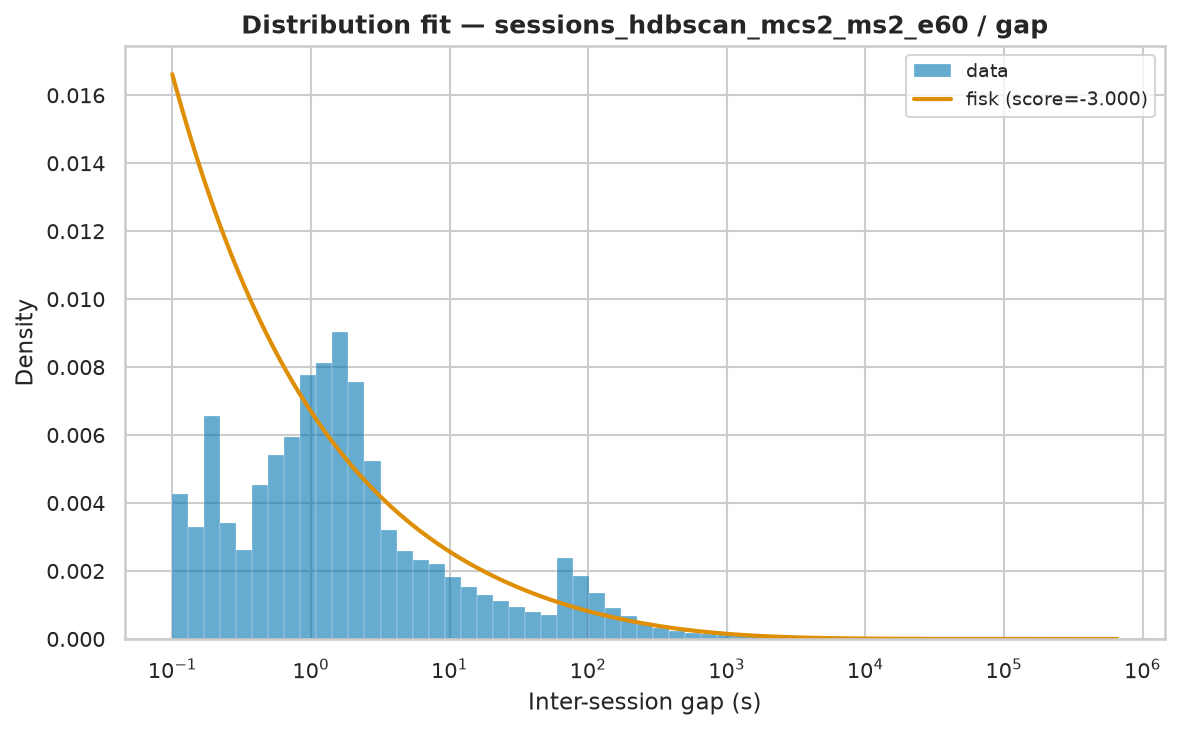

Source data for this figure (header and first rows):
name	score	bootstrap_score	bootstrap_pass	loc	scale	arg
fisk	-3	0.2	True	0.000722	1519	(np.float64(0.6136994945181502),)
expon	-3	0.0	False	0.000722	17616	()
pareto	-3	0.0	False	-214.2	214.2	(np.float64(0.3988722037704315),)
lomax	-3	0.0	False	0.000722	214.2	(np.float64(0.39887202700046476),)
genpareto	-3	0.0	False	0.000722	536.9	(np.float64(2.5070695689323372),)
weibull_min	-1.824	0.0	False	0.000722	21236	(np.float64(0.3952188292043062),)
gamma	-0.4405	0.0	False	0.000722	4.348	(np.float64(6.909429410181759e-05),)
